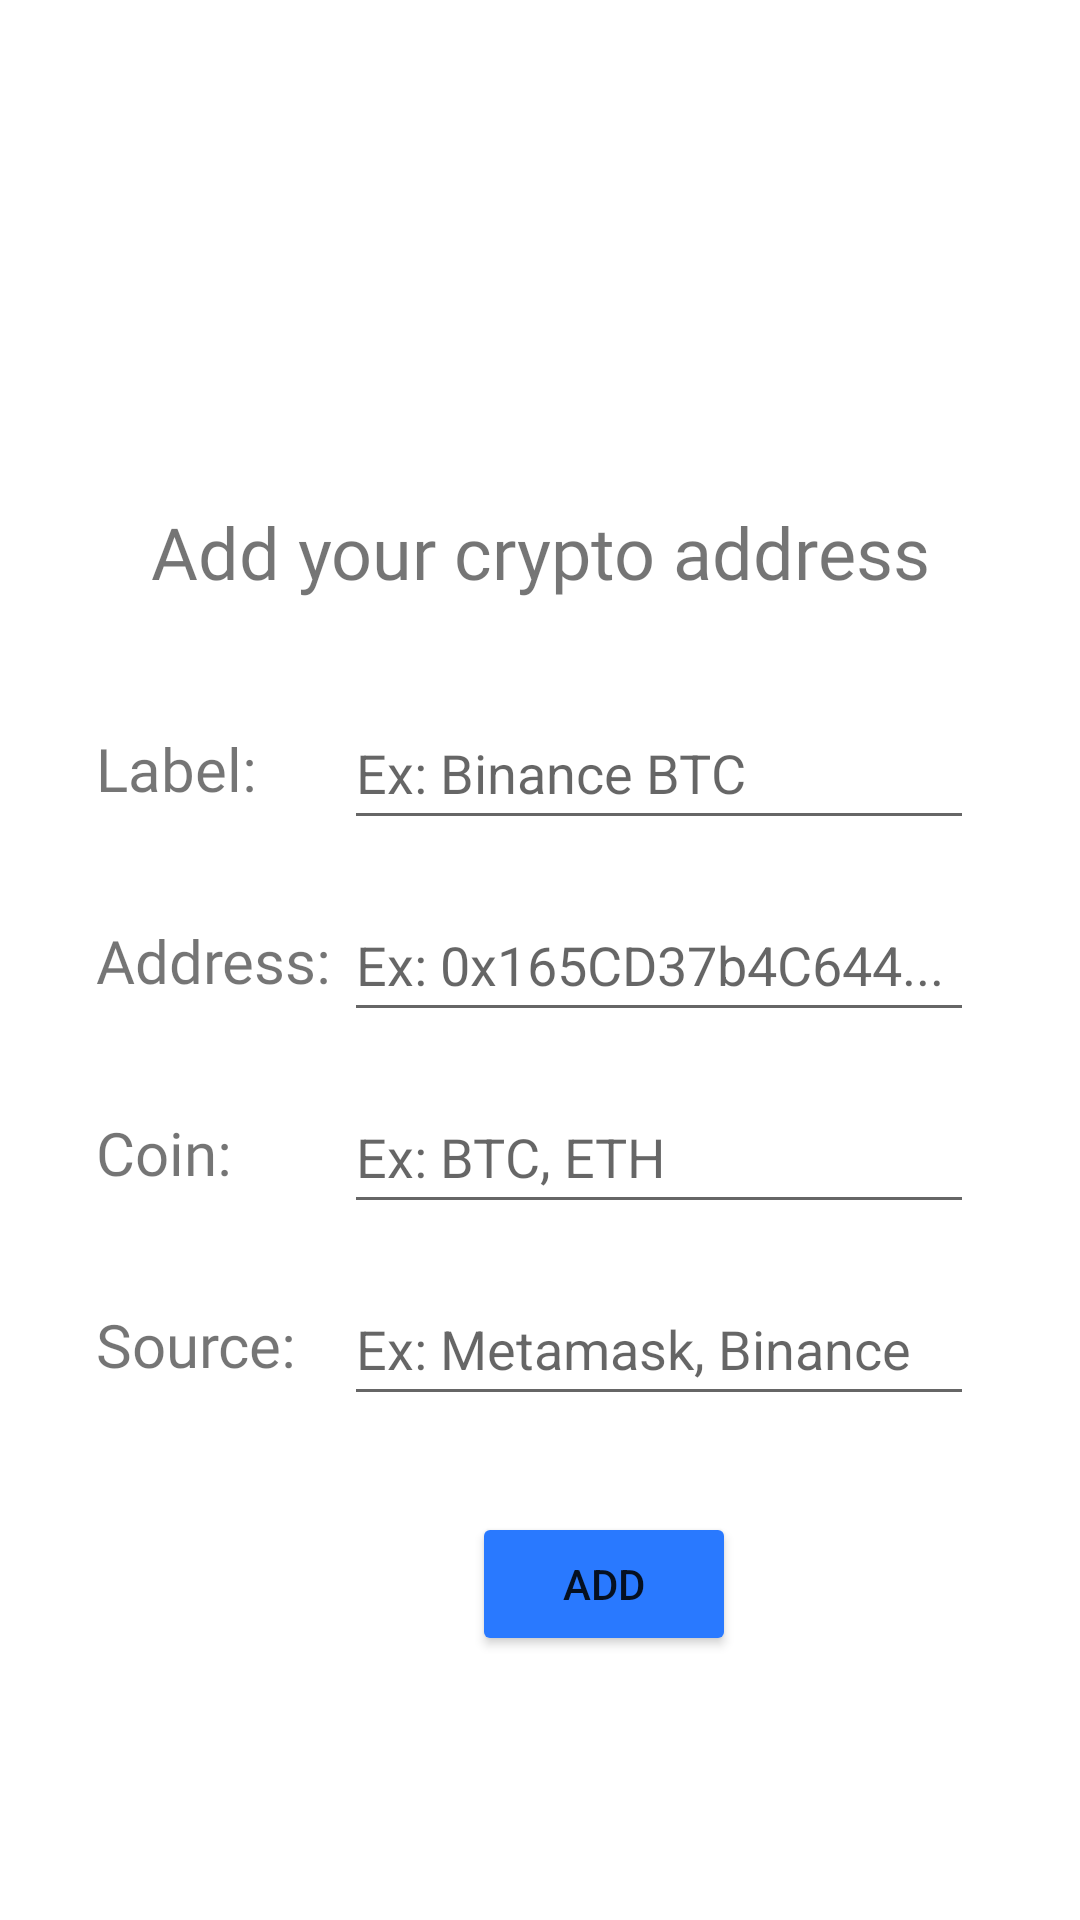

The Android layout XML behind this screen, and the referenced resources:
<!-- AndroidManifest.xml: application theme Theme.DataPersistenceWithRecyclerView -->
<!-- res/layout/fragment_input.xml -->
<?xml version="1.0" encoding="utf-8"?>
<layout xmlns:app="http://schemas.android.com/apk/res-auto"
    xmlns:tools="http://schemas.android.com/tools"
    xmlns:android="http://schemas.android.com/apk/res/android">

    <data>

    </data>

    <androidx.constraintlayout.widget.ConstraintLayout
        android:layout_width="match_parent"
        android:layout_height="match_parent">

        <TextView
            android:id="@+id/input_title_text"
            android:layout_width="wrap_content"
            android:layout_height="wrap_content"
            android:layout_marginBottom="32dp"
            android:fontFamily="@font/amaranth_bold"
            android:text="@string/input_title"
            android:textSize="24sp"
            app:layout_constraintBottom_toTopOf="@+id/label_edit_text"
            app:layout_constraintEnd_toEndOf="parent"
            app:layout_constraintStart_toStartOf="parent" />

        <EditText
            android:id="@+id/label_edit_text"
            android:layout_width="wrap_content"
            android:layout_height="wrap_content"
            android:layout_marginBottom="16dp"
            android:ems="10"
            android:hint="@string/label_example"
            android:inputType="textPersonName"
            android:minHeight="48dp"
            app:layout_constraintBottom_toTopOf="@+id/address_edit_text"
            app:layout_constraintEnd_toEndOf="@+id/address_edit_text"
            app:layout_constraintStart_toStartOf="@+id/address_edit_text" />

        <EditText
            android:id="@+id/source_edit_text"
            android:layout_width="wrap_content"
            android:layout_height="wrap_content"
            android:layout_marginTop="16dp"
            android:ems="10"
            android:hint="@string/source_example"
            android:inputType="textPersonName"
            android:minHeight="48dp"
            app:layout_constraintEnd_toEndOf="@+id/coin_edit_text"
            app:layout_constraintStart_toStartOf="@+id/coin_edit_text"
            app:layout_constraintTop_toBottomOf="@+id/coin_edit_text" />

        <EditText
            android:id="@+id/address_edit_text"
            android:layout_width="wrap_content"
            android:layout_height="wrap_content"
            android:ems="10"
            android:hint="@string/address_example"
            android:inputType="textPersonName"
            android:minHeight="48dp"
            app:layout_constraintBottom_toBottomOf="parent"
            app:layout_constraintEnd_toEndOf="parent"
            app:layout_constraintHorizontal_bias="0.1"
            app:layout_constraintStart_toEndOf="@+id/address_label"
            app:layout_constraintTop_toTopOf="parent" />

        <EditText
            android:id="@+id/coin_edit_text"
            android:layout_width="wrap_content"
            android:layout_height="wrap_content"
            android:layout_marginTop="16dp"
            android:ems="10"
            android:hint="@string/coin_example"
            android:inputType="textPersonName"
            android:minHeight="48dp"
            app:layout_constraintEnd_toEndOf="@+id/address_edit_text"
            app:layout_constraintStart_toStartOf="@+id/address_edit_text"
            app:layout_constraintTop_toBottomOf="@+id/address_edit_text" />

        <TextView
            android:id="@+id/label_label"
            style="@style/input_label"
            android:layout_marginStart="32dp"
            android:text="@string/label_label"
            app:layout_constraintBottom_toBottomOf="@+id/label_edit_text"
            app:layout_constraintStart_toStartOf="parent"
            app:layout_constraintTop_toTopOf="@+id/label_edit_text" />

        <TextView
            android:id="@+id/address_label"
            style="@style/input_label"
            android:layout_width="wrap_content"
            android:layout_height="wrap_content"
            android:layout_marginStart="32dp"
            android:text="Address:"
            app:layout_constraintBottom_toBottomOf="@+id/address_edit_text"
            app:layout_constraintStart_toStartOf="parent"
            app:layout_constraintTop_toTopOf="@+id/address_edit_text" />

        <TextView
            android:id="@+id/coin_name_label"
            style="@style/input_label"
            android:layout_width="wrap_content"
            android:layout_height="wrap_content"
            android:layout_marginStart="32dp"
            android:text="Coin:"
            app:layout_constraintBottom_toBottomOf="@+id/coin_edit_text"
            app:layout_constraintStart_toStartOf="parent"
            app:layout_constraintTop_toTopOf="@+id/coin_edit_text" />

        <TextView
            android:id="@+id/source_label"
            style="@style/input_label"
            android:layout_width="wrap_content"
            android:layout_height="wrap_content"
            android:layout_marginStart="32dp"
            android:text="Source:"
            app:layout_constraintBottom_toBottomOf="@+id/source_edit_text"
            app:layout_constraintStart_toStartOf="parent"
            app:layout_constraintTop_toTopOf="@+id/source_edit_text" />

        <Button
            android:id="@+id/add_button"
            android:layout_width="wrap_content"
            android:layout_height="wrap_content"
            android:layout_marginTop="32dp"
            android:backgroundTint="#2979FF"
            android:text="Add"
            app:layout_constraintEnd_toEndOf="@+id/source_edit_text"
            app:layout_constraintHorizontal_bias="0.35"
            app:layout_constraintStart_toStartOf="@+id/source_edit_text"
            app:layout_constraintTop_toBottomOf="@+id/source_edit_text" />
    </androidx.constraintlayout.widget.ConstraintLayout>
</layout>
<!-- resources referenced by this layout -->
<resources>
  <string name="address_example">Ex: 0x165CD37b4C644...</string>
  <string name="coin_example">Ex: BTC, ETH</string>
  <string name="input_title">Add your crypto address</string>
  <string name="label_example">Ex: Binance BTC</string>
  <string name="label_label">Label:</string>
  <string name="source_example">Ex: Metamask, Binance</string>
  <style name="input_label">
          <item name="android:layout_width">wrap_content</item>
          <item name="android:layout_height">wrap_content</item>
          <item name="android:layout_marginStart">24dp</item>
          <item name="android:layout_marginEnd">16dp</item>
          <item name="android:fontFamily">@font/amaranth</item>
          <item name="android:textSize">20sp</item>
      </style>
  <style name="Theme.DataPersistenceWithRecyclerView" parent="Theme.MaterialComponents.DayNight.DarkActionBar">
          
          <item name="colorPrimary">@color/purple_500</item>
          <item name="colorPrimaryVariant">@color/purple_700</item>
          <item name="colorOnPrimary">@color/white</item>
          
          <item name="colorSecondary">@color/teal_200</item>
          <item name="colorSecondaryVariant">@color/teal_700</item>
          <item name="colorOnSecondary">@color/black</item>
          
          <item name="android:statusBarColor">?attr/colorPrimaryVariant</item>
          
      </style>
  <!-- not gathered from this repository: default colours our renderer supplied (Android Studio template values) -->
  <color name="purple_500">#FF6200EE</color>
  <color name="purple_700">#FF3700B3</color>
  <color name="teal_200">#FF03DAC5</color>
  <color name="teal_700">#FF018786</color>
  <color name="black">#FF000000</color>
  <color name="white">#FFFFFFFF</color>
</resources>
